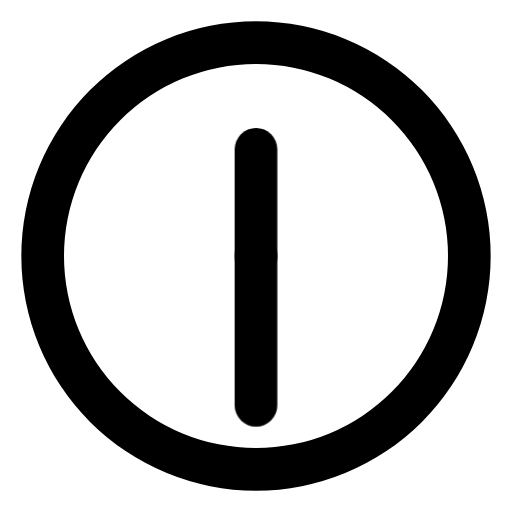
t = 0.00 s
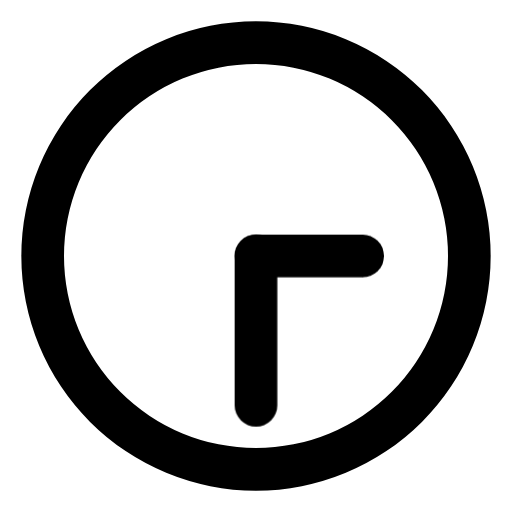
t = 2.25 s
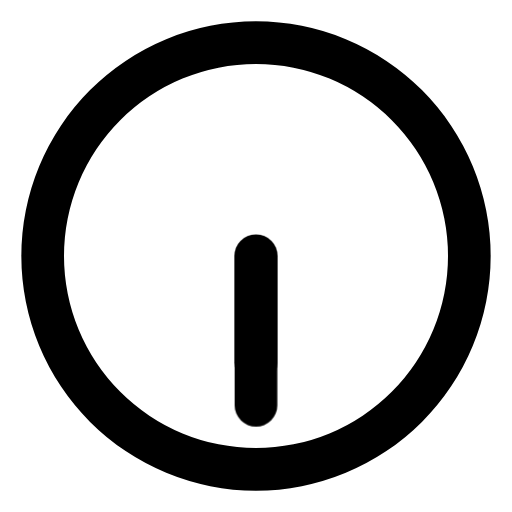
t = 4.50 s
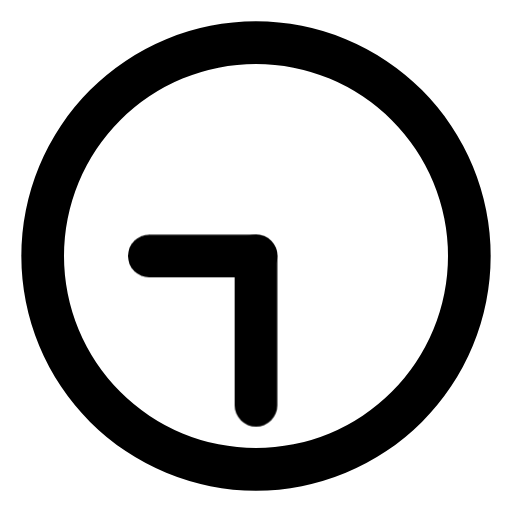
t = 6.75 s

The animated SVG that drew these frames (rendered in a browser with its animation timeline set to each time). Animation: 1 CSS @keyframes rule; one cycle of 9.00 s, repeats indefinitely.

<svg width="48" height="48" viewBox="0 0 24 24" xmlns="http://www.w3.org/2000/svg"><style>.spinner_d9Sa{transform-origin:center}.spinner_qQQY{animation:spinner_ZpfF 9s linear infinite}.spinner_pote{animation:spinner_ZpfF .75s linear infinite}@keyframes spinner_ZpfF{100%{transform:rotate(360deg)}}</style><path d="M12,1A11,11,0,1,0,23,12,11,11,0,0,0,12,1Zm0,20a9,9,0,1,1,9-9A9,9,0,0,1,12,21Z"/><rect class="spinner_d9Sa spinner_qQQY" x="11" y="6" rx="1" width="2" height="7"/><rect class="spinner_d9Sa spinner_pote" x="11" y="11" rx="1" width="2" height="9"/></svg>